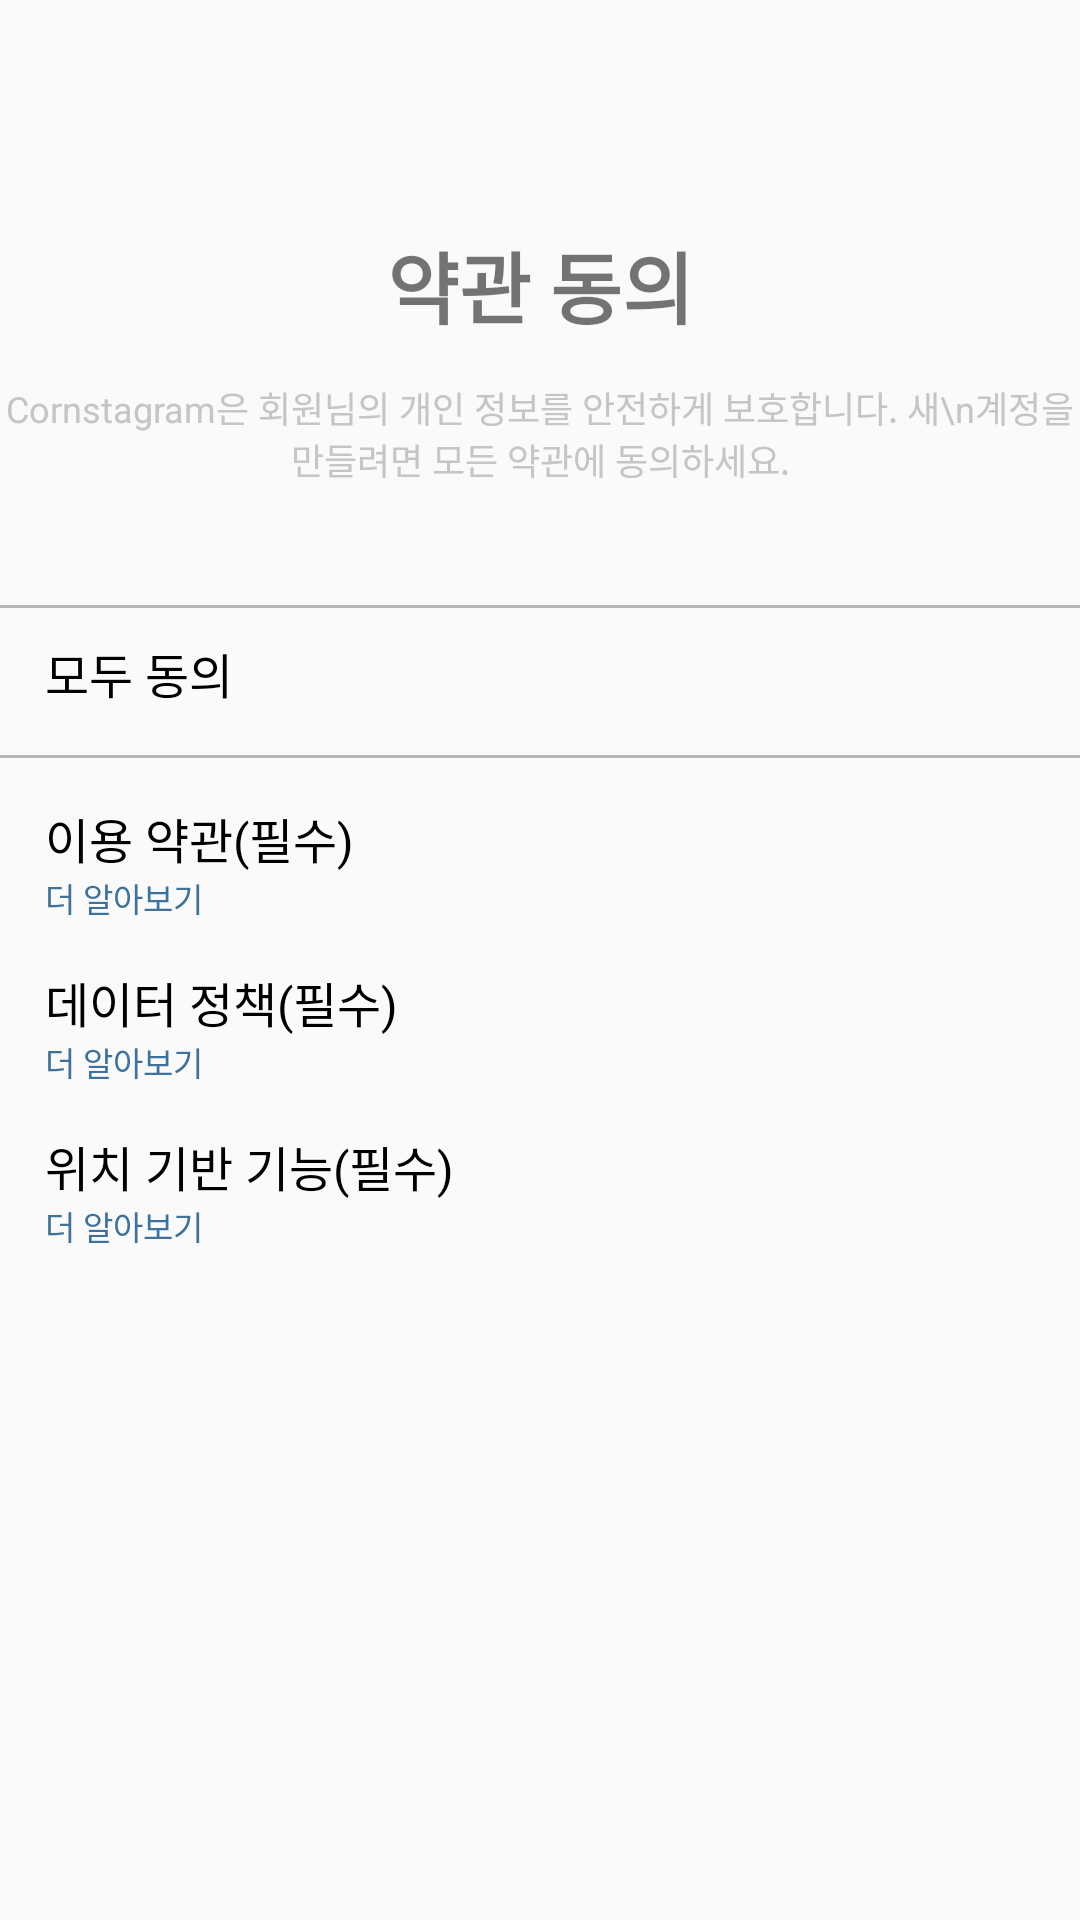

Reconstruct the res/layout file that produces this screen, plus the resources it refers to.
<!-- AndroidManifest.xml: application theme Theme.AppCompat.DayNight.NoActionBar -->
<!-- res/layout/activity_agree.xml -->
<?xml version="1.0" encoding="utf-8"?>
<RelativeLayout xmlns:android="http://schemas.android.com/apk/res/android"
    xmlns:app="http://schemas.android.com/apk/res-auto"
    xmlns:tools="http://schemas.android.com/tools"
    android:id="@+id/main"
    android:layout_width="match_parent"
    android:layout_height="match_parent"
    tools:context=".join.AgreeActivity">

    <LinearLayout
        android:layout_width="match_parent"
        android:layout_height="match_parent"
        android:orientation="vertical">

        <TextView
            android:layout_width="match_parent"
            android:layout_height="wrap_content"
            android:gravity="center_horizontal"
            android:layout_marginTop="76dp"
            android:textSize="26sp"
            android:text="약관 동의"
            android:textStyle="bold"/>

        <TextView
            android:layout_width="match_parent"
            android:layout_height="wrap_content"
            android:layout_marginTop="13dp"
            android:textSize="12sp"
            android:textColor="@color/Gray"
            android:text="Cornstagram은 회원님의 개인 정보를 안전하게 보호합니다. 새\n계정을 만들려면 모든 약관에 동의하세요."
            android:gravity="center_horizontal" />

        <ImageView
            android:layout_width="match_parent"
            android:layout_height="wrap_content"
            android:src="@drawable/linegray"
            android:layout_marginTop="40dp" />

        <LinearLayout
            android:layout_width="match_parent"
            android:layout_height="wrap_content"
            android:orientation="horizontal">

            <TextView
                android:layout_width="wrap_content"
                android:layout_height="wrap_content"
                android:layout_marginTop="10dp"
                android:textColor="@color/black"
                android:textSize="16sp"
                android:layout_marginStart="15dp"
                android:text="모두 동의" />

            <ImageView
                android:id="@+id/agree_all_check"
                android:layout_width="wrap_content"
                android:layout_height="wrap_content"
                android:src="@drawable/checkbtn_circle"
                android:layout_marginTop="19dp"
                android:layout_marginStart="319dp"
                android:clickable="true"
                android:focusable="true" />

        </LinearLayout>

        <ImageView
            android:layout_width="match_parent"
            android:layout_height="wrap_content"
            android:src="@drawable/linegray"
            android:layout_marginTop="10dp" />

        <LinearLayout
            android:layout_width="match_parent"
            android:layout_height="wrap_content"
            android:orientation="horizontal">

            <LinearLayout
                android:layout_width="wrap_content"
                android:layout_height="wrap_content"
                android:orientation="vertical">

                <TextView
                    android:layout_width="wrap_content"
                    android:layout_height="wrap_content"
                    android:layout_marginTop="15dp"
                    android:textColor="@color/black"
                    android:textSize="16sp"
                    android:layout_marginStart="15dp"
                    android:text="이용 약관(필수)" />

                <TextView
                    android:id="@+id/agree_use_more"
                    android:layout_width="wrap_content"
                    android:layout_height="wrap_content"
                    android:textSize="11sp"
                    android:layout_marginStart="15dp"
                    android:textColor="@color/bluesky"
                    android:text="더 알아보기" />

            </LinearLayout>

            <ImageView
                android:id="@+id/agree_use_check"
                android:layout_width="wrap_content"
                android:layout_height="wrap_content"
                android:src="@drawable/checkbtn_circle"
                android:layout_marginTop="19dp"
                android:layout_marginStart="278.5dp"
                android:clickable="true"
                android:focusable="true" />

        </LinearLayout>

        <LinearLayout
            android:layout_width="match_parent"
            android:layout_height="wrap_content"
            android:orientation="horizontal">

            <LinearLayout
                android:layout_width="wrap_content"
                android:layout_height="wrap_content"
                android:orientation="vertical">

                <TextView
                    android:layout_width="wrap_content"
                    android:layout_height="wrap_content"
                    android:layout_marginTop="15dp"
                    android:layout_marginStart="15dp"
                    android:textColor="@color/black"
                    android:textSize="16sp"
                    android:text="데이터 정책(필수)" />

                <TextView
                    android:id="@+id/agree_data_more"
                    android:layout_width="wrap_content"
                    android:layout_height="wrap_content"
                    android:textSize="11sp"
                    android:layout_marginStart="15dp"
                    android:textColor="@color/bluesky"
                    android:text="더 알아보기" />

            </LinearLayout>

            <ImageView
                android:id="@+id/agree_data_check"
                android:layout_width="wrap_content"
                android:layout_height="wrap_content"
                android:src="@drawable/checkbtn_circle"
                android:layout_marginTop="19dp"
                android:layout_marginStart="263.5dp"
                android:clickable="true"
                android:focusable="true" />

        </LinearLayout>

        <LinearLayout
            android:layout_width="match_parent"
            android:layout_height="wrap_content"
            android:orientation="horizontal">

            <LinearLayout
                android:layout_width="wrap_content"
                android:layout_height="wrap_content"
                android:orientation="vertical">

                <TextView
                    android:layout_width="wrap_content"
                    android:layout_height="wrap_content"
                    android:layout_marginTop="15dp"
                    android:layout_marginStart="15dp"
                    android:textColor="@color/black"
                    android:textSize="16sp"
                    android:text="위치 기반 기능(필수)" />

                <TextView
                    android:id="@+id/agree_gps_more"
                    android:layout_width="wrap_content"
                    android:layout_height="wrap_content"
                    android:layout_marginStart="15dp"
                    android:textSize="11sp"
                    android:textColor="@color/bluesky"
                    android:text="더 알아보기" />

            </LinearLayout>

            <ImageView
                android:id="@+id/agree_gps_check"
                android:layout_width="wrap_content"
                android:layout_height="wrap_content"
                android:src="@drawable/checkbtn_circle"
                android:layout_marginTop="19dp"
                android:layout_marginStart="245dp"
                android:clickable="true"
                android:focusable="true" />

        </LinearLayout>

        <Button
            android:id="@+id/agree_next_btn"
            android:layout_width="335dp"
            android:layout_height="48dp"
            android:layout_marginTop="430dp"
            android:background="@drawable/skybtn2"
            android:layout_gravity="center_horizontal"
            android:textColor="@color/white"
            android:text="계속"
            android:textSize="16sp" />

    </LinearLayout>

</RelativeLayout>
<!-- resources referenced by this layout -->
<resources>
  <color name="Gray">#C5C5C5</color>
  <color name="black">#FF000000</color>
  <color name="bluesky">#3E729C</color>
  <color name="white">#FFFFFFFF</color>
  <!-- drawable checkbtn_circle (drawable) -->
  <?xml version="1.0" encoding="utf-8"?>
  <vector
      xmlns:android="http://schemas.android.com/apk/res/android"
      android:width="20dp"
      android:height="20dp"
      android:viewportWidth="20"
      android:viewportHeight="20"
      >
      <group>
          <clip-path
              android:pathData="M20 10C20 15.5228 15.5228 20 10 20C4.47715 20 0 15.5228 0 10C0 4.47715 4.47715 0 10 0C15.5228 0 20 4.47715 20 10Z"
              />
          <path
              android:pathData="M0 0V20H20V0"
              android:fillColor="#FFFFFF"
              />
          <path
              android:pathData="M20 10C20 15.5228 15.5228 20 10 20C4.47715 20 0 15.5228 0 10C0 4.47715 4.47715 0 10 0C15.5228 0 20 4.47715 20 10Z"
              android:strokeWidth="2"
              android:strokeColor="#BABABA"
              />
      </group>
  </vector>
  <!-- drawable linegray: png bitmap (drawable, 135 bytes) -->
  <!-- drawable skybtn2 (drawable) -->
  <?xml version="1.0" encoding="utf-8"?>
  <shape xmlns:android="http://schemas.android.com/apk/res/android">
      <corners android:radius="6dp" />
      <solid android:color="@color/sky" />
  </shape>
  <color name="sky">#7FC7FE</color>
</resources>
